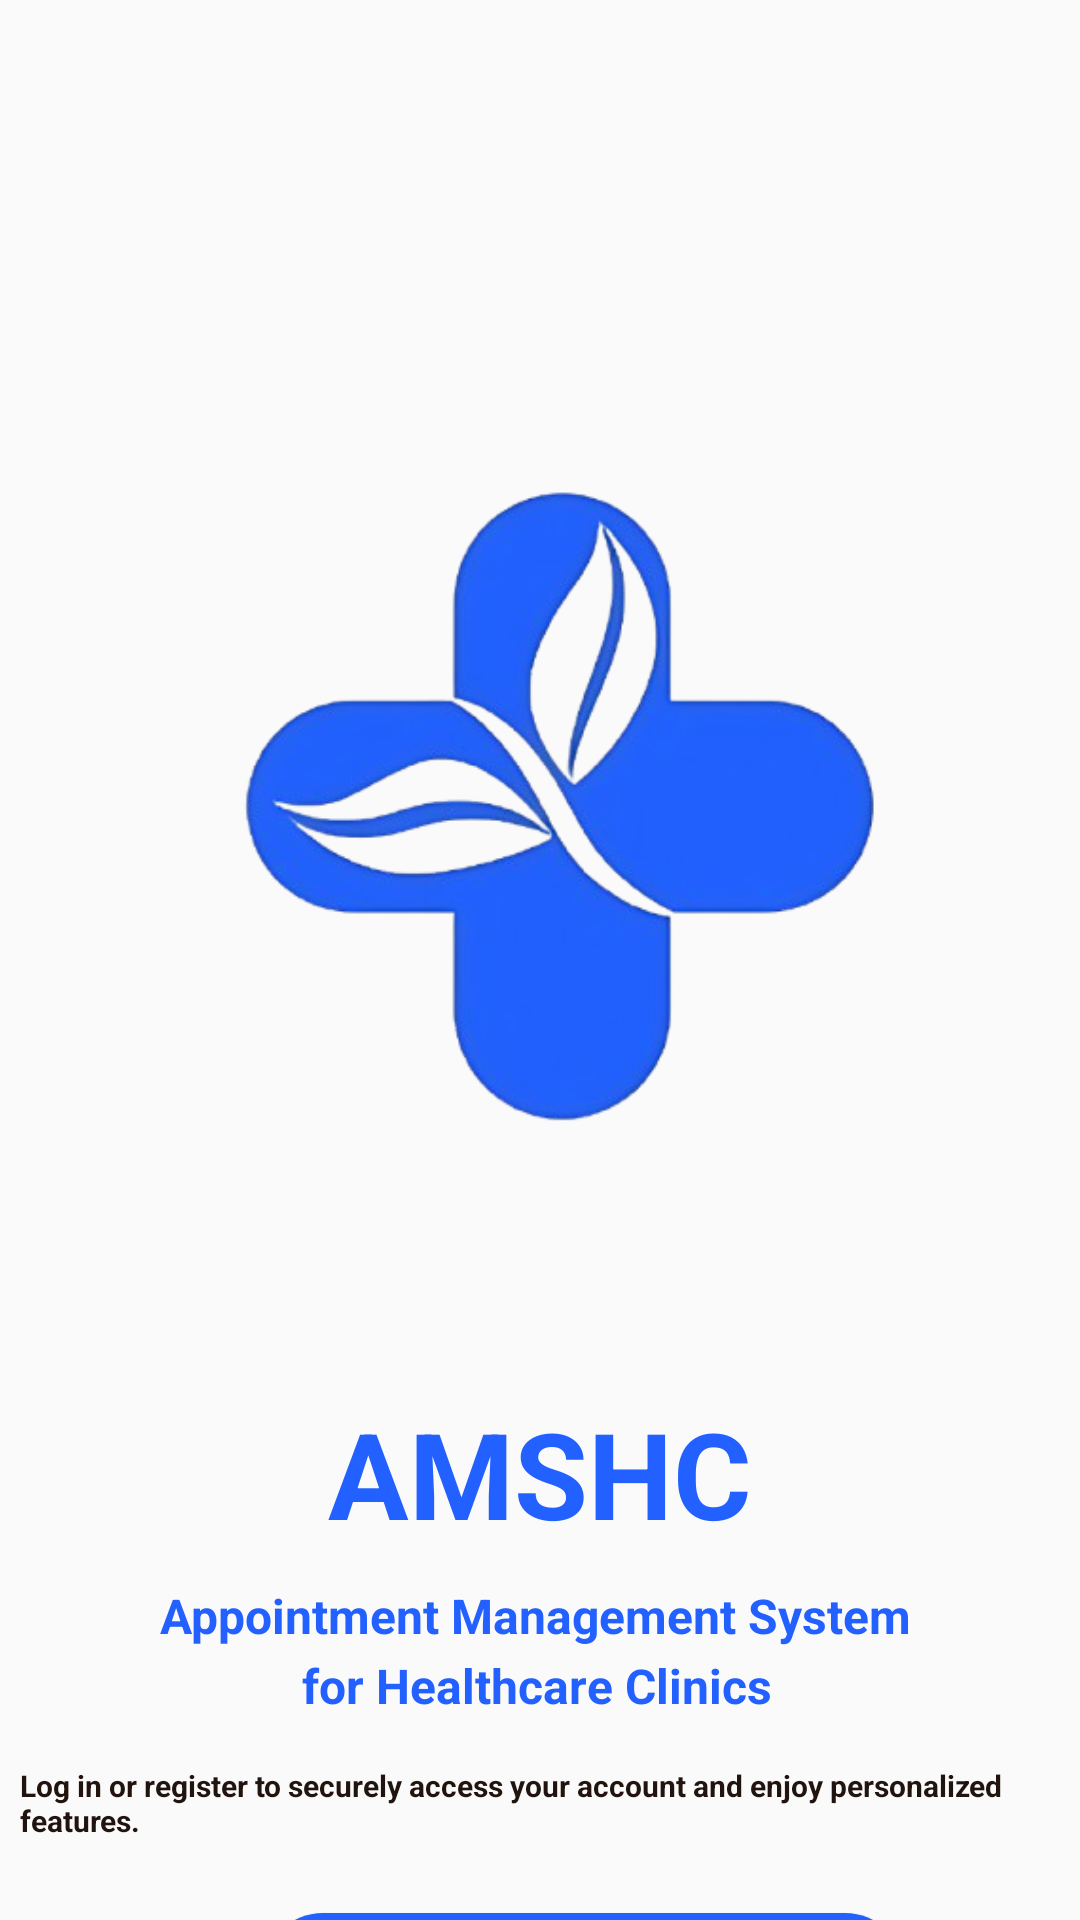

Here is an Android app screen rendered from its layout file. Give the layout XML and the strings, colors and styles it references.
<!-- AndroidManifest.xml: application theme Theme.AMSHC -->
<!-- res/layout/welcome_screen_page.xml -->
<?xml version="1.0" encoding="utf-8"?>
<androidx.constraintlayout.widget.ConstraintLayout xmlns:android="http://schemas.android.com/apk/res/android"
    xmlns:app="http://schemas.android.com/apk/res-auto"
    xmlns:tools="http://schemas.android.com/tools"
    android:layout_width="match_parent"
    android:layout_height="match_parent"
    android:background="@drawable/welcome_screen_page">

    <ImageView
        android:id="@+id/imageView"
        android:layout_width="wrap_content"
        android:layout_height="wrap_content"
        app:layout_constraintBottom_toBottomOf="parent"
        app:layout_constraintEnd_toEndOf="parent"
        app:layout_constraintHorizontal_bias="0.0"
        app:layout_constraintStart_toStartOf="parent"
        app:layout_constraintTop_toTopOf="parent"
        app:layout_constraintVertical_bias="0.108"
        app:srcCompat="@drawable/logo_welcomescreen" />

    <TextView
        android:id="@+id/textView"
        android:layout_width="wrap_content"
        android:layout_height="wrap_content"
        android:text="AMSHC"
        android:textColor="#2260ff"
        android:textSize="40sp"
        android:textStyle="bold"
        app:layout_constraintBottom_toBottomOf="parent"
        app:layout_constraintEnd_toEndOf="parent"
        app:layout_constraintStart_toStartOf="@+id/imageView"
        app:layout_constraintTop_toBottomOf="@+id/imageView"
        app:layout_constraintVertical_bias="0.036"
        app:layout_constraintVertical_chainStyle="packed" />

    <TextView
        android:id="@+id/textView2"
        android:layout_width="wrap_content"
        android:layout_height="wrap_content"
        android:text="Appointment Management System"
        android:textColor="#2260ff"
        android:textSize="16sp"
        android:textStyle="bold"
        app:layout_constraintBottom_toBottomOf="parent"
        app:layout_constraintEnd_toEndOf="@+id/textView"
        app:layout_constraintHorizontal_bias="0.513"
        app:layout_constraintStart_toStartOf="@+id/textView"
        app:layout_constraintTop_toBottomOf="@+id/textView"
        app:layout_constraintVertical_bias="0.099"
        app:layout_constraintVertical_chainStyle="packed" />

    <com.google.android.material.button.MaterialButton
        android:id="@+id/button2"
        android:layout_width="212dp"
        android:layout_height="49dp"
        android:layout_marginTop="60dp"
        android:background="@drawable/signup_button_color"
        android:text="Sign Up"
        android:textAllCaps="false"
        android:textColor="#2260ff"
        android:textStyle="bold"
        app:backgroundTint="@null"
        app:layout_constraintEnd_toEndOf="@+id/button"
        app:layout_constraintHorizontal_bias="1.0"
        app:layout_constraintStart_toStartOf="@+id/button"
        app:layout_constraintTop_toBottomOf="@+id/button" />

    <TextView
        android:id="@+id/textView3"
        android:layout_width="wrap_content"
        android:layout_height="wrap_content"
        android:text="Log in or register to securely access your account and enjoy personalized features."
        android:textColor="#21130d"
        android:textSize="10sp"
        android:textStyle="bold"
        app:layout_constraintBottom_toBottomOf="parent"
        app:layout_constraintEnd_toEndOf="@+id/textView2"
        app:layout_constraintHorizontal_bias="0.429"
        app:layout_constraintStart_toStartOf="@+id/textView2"
        app:layout_constraintTop_toBottomOf="@+id/textView4"
        app:layout_constraintVertical_bias="0.371"
        app:layout_constraintVertical_chainStyle="packed" />

    <TextView
        android:id="@+id/textView4"
        android:layout_width="wrap_content"
        android:layout_height="wrap_content"
        android:text="for Healthcare Clinics"
        android:textColor="#2260ff"
        android:textSize="16sp"
        android:textStyle="bold"
        app:layout_constraintBottom_toBottomOf="parent"
        app:layout_constraintEnd_toEndOf="@+id/textView2"
        app:layout_constraintHorizontal_bias="0.505"
        app:layout_constraintStart_toStartOf="@+id/textView2"
        app:layout_constraintTop_toBottomOf="@+id/textView2"
        app:layout_constraintVertical_bias="0.025"
        app:layout_constraintVertical_chainStyle="packed" />

    <com.google.android.material.button.MaterialButton
        android:id="@+id/button"
        android:layout_width="214dp"
        android:layout_height="51dp"
        android:layout_marginTop="24dp"
        android:background="@drawable/login_button_color"
        android:text="Log In"
        android:textAllCaps="false"
        android:textStyle="bold"
        app:backgroundTint="@null"
        app:layout_constraintEnd_toEndOf="@+id/textView3"
        app:layout_constraintHorizontal_bias="0.554"
        app:layout_constraintStart_toStartOf="@+id/textView3"
        app:layout_constraintTop_toBottomOf="@+id/textView3"
        app:rippleColor="@android:color/transparent" />


</androidx.constraintlayout.widget.ConstraintLayout>
<!-- resources referenced by this layout -->
<resources>
  <!-- drawable login_button_color (drawable) -->
  <?xml version="1.0" encoding="utf-8"?>
  <selector xmlns:android="http://schemas.android.com/apk/res/android">
      <item>
          <shape android:shape="rectangle">
              <solid android:color="#2260ff" />
              <corners android:radius="20dp"/>
          </shape>
      </item>
  </selector>
  <!-- drawable logo_welcomescreen: png bitmap (drawable, 78581 bytes) -->
  <!-- drawable signup_button_color (drawable) -->
  <?xml version="1.0" encoding="utf-8"?>
  <selector xmlns:android="http://schemas.android.com/apk/res/android">
      <item>
          <shape android:shape="rectangle">
              <solid android:color="#cad6ff" />
              <corners android:radius="20dp"/>
          </shape>
      </item>
  </selector>
  <!-- drawable welcome_screen_page (drawable) -->
  <?xml version="1.0" encoding="utf-8"?>
  <selector xmlns:android="http://schemas.android.com/apk/res/android">
      <item>
          <shape android:shape="rectangle">
              <solid android:color="#fafafa" />
          </shape>
      </item>
  </selector>
  <style name="Theme.AMSHC" parent="Theme.MaterialComponents.DayNight.DarkActionBar">
          
          <item name="colorPrimary">@color/purple_500</item>
          <item name="colorPrimaryVariant">@color/purple_700</item>
          <item name="colorOnPrimary">@color/white</item>
          
          <item name="colorSecondary">@color/teal_200</item>
          <item name="colorSecondaryVariant">@color/teal_700</item>
          <item name="colorOnSecondary">@color/black</item>
          
          <item name="android:statusBarColor">?attr/colorPrimaryVariant</item>
          
      </style>
  <!-- not gathered from this repository: default colours our renderer supplied (Android Studio template values) -->
  <color name="purple_500">#FF6200EE</color>
  <color name="purple_700">#FF3700B3</color>
  <color name="teal_200">#FF03DAC5</color>
  <color name="teal_700">#FF018786</color>
  <color name="black">#FF000000</color>
  <color name="white">#FFFFFFFF</color>
</resources>
